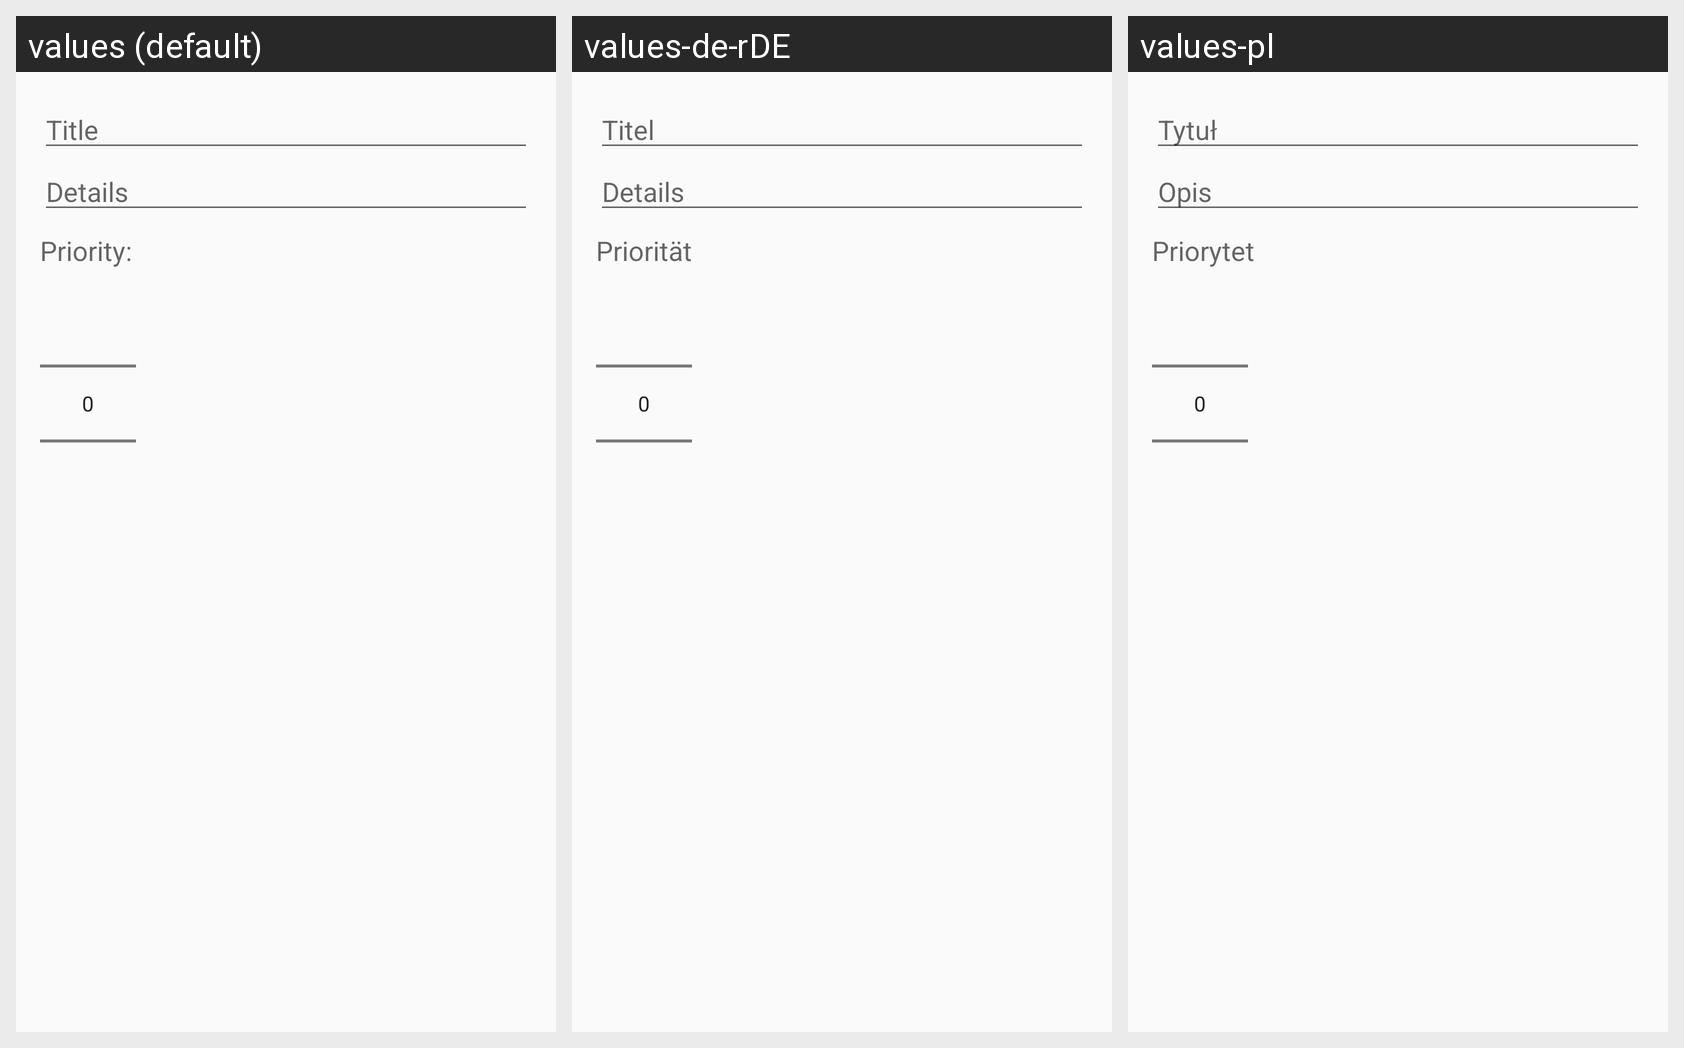

Locale-by-locale string values for the Android screen shown in this grid:
Android screen res/layout/activity_add_note.xml rendered under 3 locales, left to right: values (default), values-de-rDE, values-pl. Device: Nexus 5 (rendered at 1080×1920; each locale shown at half size, 540×960, under a caption strip naming it); theme AppTheme.
Strings drawn on this screen, with the default value and each locale's value (text and hints the layout hard-codes appear in the picture but are not listed):

title
  values: Title
  values-de-rDE: Titel
  values-pl: Tytuł

details
  values: Details
  values-de-rDE: Details
  values-pl: Opis

priority
  values: Priority:
  values-de-rDE: Priorität
  values-pl: Priorytet
